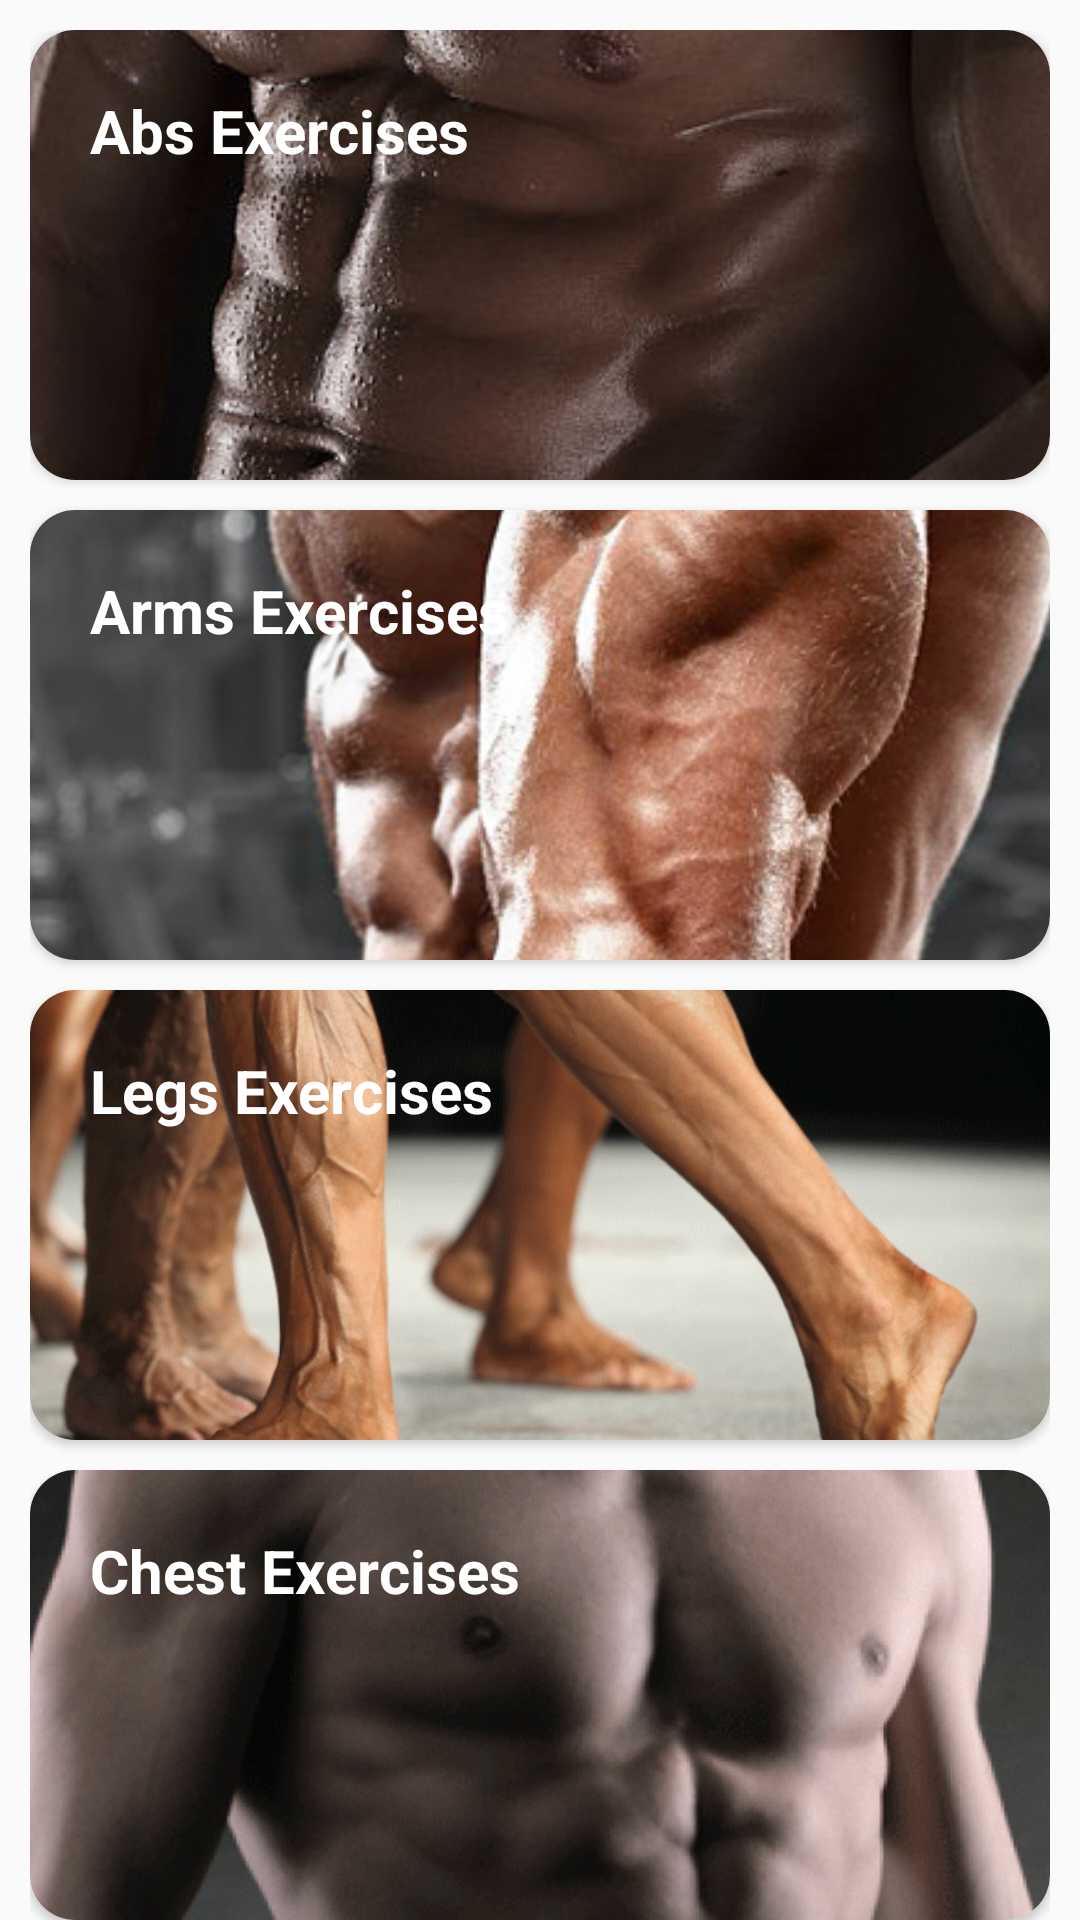

Layout XML and referenced resources for this Android screen:
<!-- AndroidManifest.xml: application theme AppTheme -->
<!-- res/layout/fragment_exercise.xml -->
<?xml version="1.0" encoding="utf-8"?>
<LinearLayout xmlns:android="http://schemas.android.com/apk/res/android"
    xmlns:app="http://schemas.android.com/apk/res-auto"
    android:layout_width="match_parent"
    android:layout_height="match_parent"
    android:orientation="vertical">

    <ScrollView
        android:layout_width="match_parent"
        android:layout_height="wrap_content"
        android:scrollbars="none">

        <LinearLayout
            android:layout_width="match_parent"
            android:layout_height="wrap_content"
            android:layout_margin="10dp"
            android:orientation="vertical">

            <android.support.v7.widget.CardView
                android:id="@+id/img1"
                android:layout_width="match_parent"
                android:layout_height="wrap_content"
                android:layout_marginBottom="10dp"
                app:cardCornerRadius="15dp">

                <RelativeLayout
                    android:layout_width="wrap_content"
                    android:layout_height="wrap_content"
                    android:background="?attr/selectableItemBackground">

                    <ImageView
                        android:layout_width="match_parent"
                        android:layout_height="150dp"
                        android:scaleX="2"
                        android:scaleY="2"
                        android:src="@drawable/exercise_abs"
                        android:translationY="-30dp" />

                    <TextView
                        android:layout_width="wrap_content"
                        android:layout_height="wrap_content"
                        android:layout_marginLeft="20dp"
                        android:layout_marginTop="20dp"
                        android:text="Abs Exercises"
                        android:textColor="#FFF"
                        android:textSize="20sp"
                        android:textStyle="bold" />

                </RelativeLayout>
            </android.support.v7.widget.CardView>

            <android.support.v7.widget.CardView
                android:id="@+id/img2"
                android:layout_width="match_parent"
                android:layout_height="wrap_content"
                android:layout_marginBottom="10dp"
                app:cardCornerRadius="15dp">

                <ImageView
                    android:layout_width="match_parent"
                    android:layout_height="150dp"
                    android:layout_weight="1"
                    android:scaleX="2"
                    android:scaleY="2"
                    android:src="@drawable/exercise_arms" />

                <TextView
                    android:layout_width="wrap_content"
                    android:layout_height="wrap_content"
                    android:layout_marginLeft="20dp"
                    android:layout_marginTop="20dp"
                    android:text="Arms Exercises"
                    android:textColor="#FFF"
                    android:textSize="20sp"
                    android:textStyle="bold" />

            </android.support.v7.widget.CardView>

            <android.support.v7.widget.CardView
                android:id="@+id/img3"
                android:layout_width="match_parent"
                android:layout_height="wrap_content"
                android:layout_marginBottom="10dp"
                app:cardCornerRadius="15dp">

                <ImageView
                    android:layout_width="match_parent"
                    android:layout_height="150dp"
                    android:layout_weight="1"
                    android:scaleX="1.5"
                    android:scaleY="1.5"
                    android:src="@drawable/exercise_legs" />

                <TextView
                    android:layout_width="wrap_content"
                    android:layout_height="wrap_content"
                    android:layout_marginLeft="20dp"
                    android:layout_marginTop="20dp"
                    android:text="Legs Exercises"
                    android:textColor="#FFF"
                    android:textSize="20sp"
                    android:textStyle="bold" />

            </android.support.v7.widget.CardView>

            <android.support.v7.widget.CardView
                android:id="@+id/img4"
                android:layout_width="match_parent"
                android:layout_height="wrap_content"
                android:layout_marginBottom="20dp"
                app:cardCornerRadius="15dp">

                <ImageView
                    android:layout_width="match_parent"
                    android:layout_height="150dp"
                    android:layout_weight="1"
                    android:scaleX="2"
                    android:scaleY="2"
                    android:src="@drawable/exercise_chest"
                    android:translationX="15dp" />

                <TextView
                    android:layout_width="wrap_content"
                    android:layout_height="wrap_content"
                    android:layout_marginLeft="20dp"
                    android:layout_marginTop="20dp"
                    android:text="Chest Exercises"
                    android:textColor="#FFF"
                    android:textSize="20sp"
                    android:textStyle="bold" />

            </android.support.v7.widget.CardView>
        </LinearLayout>

    </ScrollView>


</LinearLayout>
<!-- resources referenced by this layout -->
<resources>
  <!-- drawable exercise_abs: jpg bitmap (drawable, 148492 bytes) -->
  <!-- drawable exercise_arms: jpg bitmap (drawable, 119706 bytes) -->
  <!-- drawable exercise_chest: jpg bitmap (drawable, 374009 bytes) -->
  <!-- drawable exercise_legs: jpg bitmap (drawable, 513448 bytes) -->
  <style name="AppTheme" parent="Theme.AppCompat.Light.DarkActionBar">
          
          <item name="colorPrimary">@color/colorPrimary</item>
          <item name="colorPrimaryDark">@color/colorPrimaryDark</item>
          <item name="colorAccent">@color/colorAccent</item>
      </style>
  <color name="colorPrimary">#DA0920</color>
  <color name="colorPrimaryDark">#B4081B</color>
  <color name="colorAccent">#F97A7A</color>
</resources>
